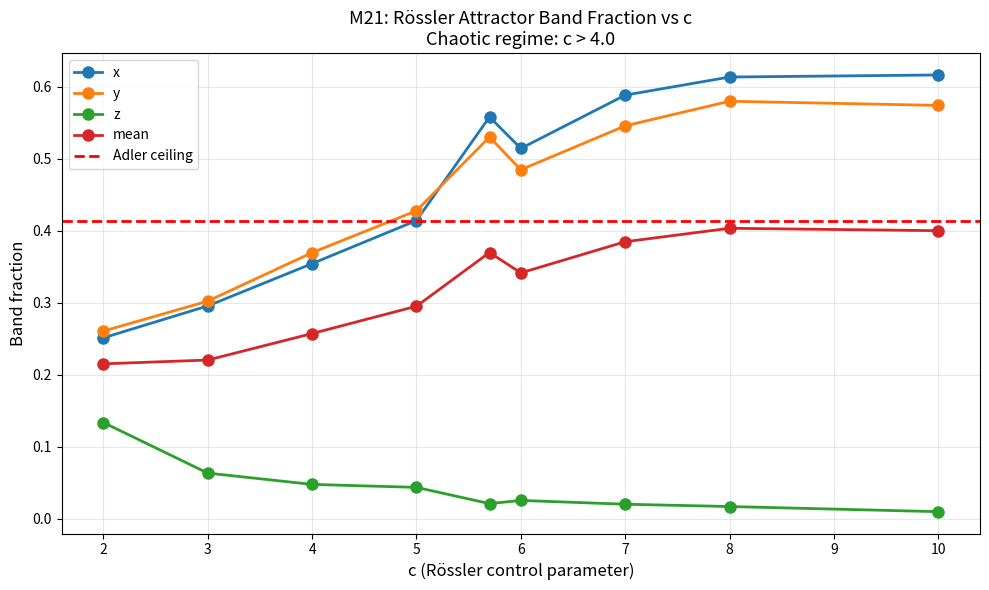

This chart was generated by the following Python code: (Note: this script raises an exception after producing the figure.)
"""M21: Test Rössler attractor band fraction against Adler ceiling."""
import matplotlib
matplotlib.use('Agg')
import matplotlib.pyplot as plt
import numpy as np

def rossler_trajectory(a=0.2, b=0.2, c=5.7,
                      x0=1.0, y0=1.0, z0=1.0, dt=0.01, n_steps=20000):
    """Simulate Rössler attractor."""
    xs = np.zeros(n_steps)
    ys = np.zeros(n_steps)
    zs = np.zeros(n_steps)
    x, y, z = x0, y0, z0
    for i in range(n_steps):
        dx = -y - z
        dy = x + a * y
        dz = b + z * (x - c)
        x += dx * dt
        y += dy * dt
        z += dz * dt
        xs[i] = x
        ys[i] = y
        zs[i] = z
    return xs, ys, zs

def band_frac(arr, lo_frac=0.3, hi_frac=0.7):
    lo = arr.min() + lo_frac * (arr.max() - arr.min())
    hi = arr.min() + hi_frac * (arr.max() - arr.min())
    return ((arr >= lo) & (arr <= hi)).mean()

# Rössler canonical: a=0.2, b=0.2, c=5.7
print('Rössler sweep (a=0.2, b=0.2, varying c):')
results = []
for c in [2.0, 3.0, 4.0, 5.0, 5.7, 6.0, 7.0, 8.0, 10.0]:
    xs, ys, zs = rossler_trajectory(c=c, n_steps=20000)
    xs = xs[5000:]
    ys = ys[5000:]
    zs = zs[5000:]
    bf_x = band_frac(xs)
    bf_y = band_frac(ys)
    bf_z = band_frac(zs)
    mean_bf = (bf_x + bf_y + bf_z) / 3
    results.append((c, bf_x, bf_y, bf_z, mean_bf))
    print(f'  c={c}: x={bf_x:.4f}, y={bf_y:.4f}, z={bf_z:.4f}, mean={mean_bf:.4f}')

# Plot
fig, ax = plt.subplots(figsize=(10, 6))
cs = [r[0] for r in results]
for i, label in enumerate(['x', 'y', 'z', 'mean']):
    vals = [r[i+1] for r in results]
    ax.plot(cs, vals, 'o-', linewidth=2, markersize=8, label=label)
ax.axhline(0.414, color='red', linestyle='--', linewidth=2, label='Adler ceiling')
ax.set_xlabel('c (Rössler control parameter)', fontsize=12)
ax.set_ylabel('Band fraction', fontsize=12)
ax.set_title('M21: Rössler Attractor Band Fraction vs c\nChaotic regime: c > 4.0', fontsize=13)
ax.legend(fontsize=10)
ax.grid(True, alpha=0.3)
plt.tight_layout()
plt.savefig('_artifacts/m21_rossler_bf.png', dpi=110, bbox_inches='tight')
print('\nSaved m21_rossler_bf.png')

import json
data = {
    'c_sweep': [
        {'c': r[0], 'bf_x': r[1], 'bf_y': r[2], 'bf_z': r[3], 'bf_mean': r[4]}
        for r in results
    ],
    'C_adler': 0.4141546526867628
}
with open('_artifacts/m21_rossler_bf.json', 'w') as f:
    json.dump(data, f, indent=2)
print('Saved m21_rossler_bf.json')
